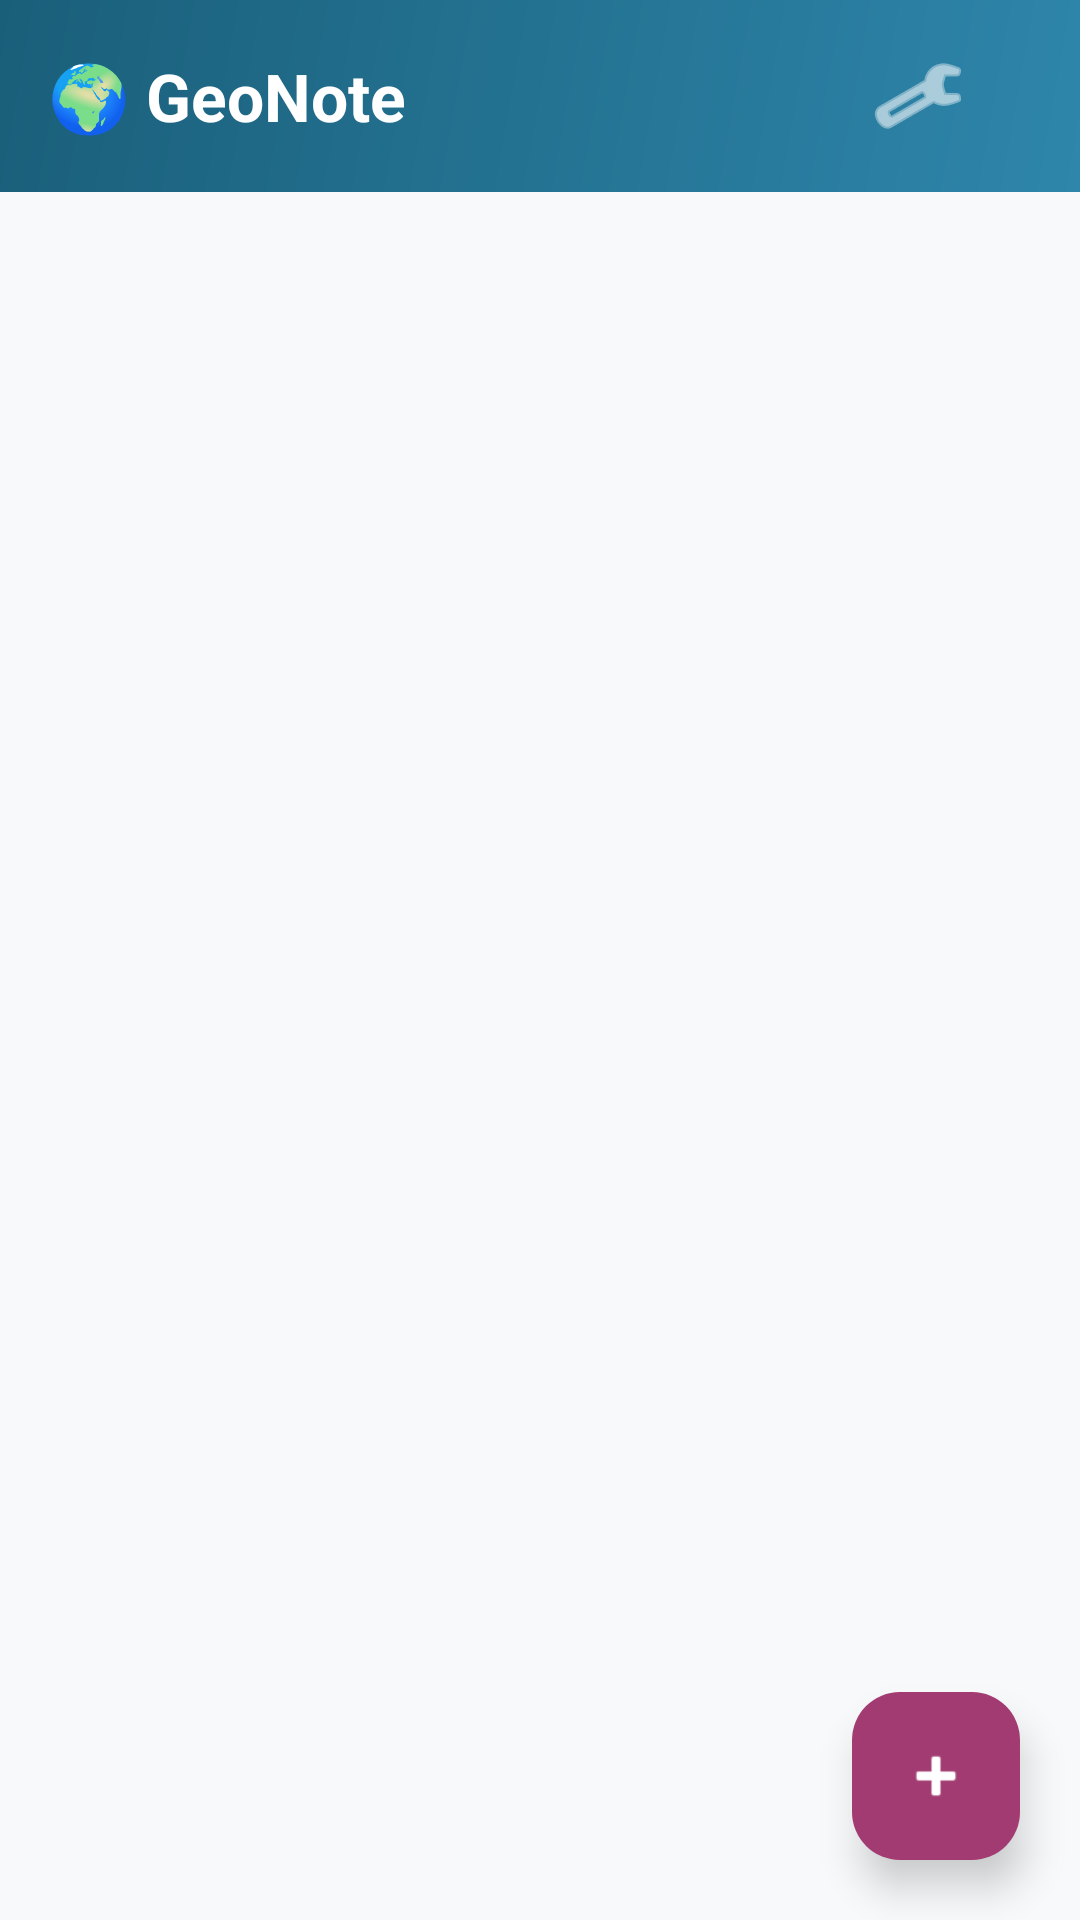

Layout XML and referenced resources for this Android screen:
<!-- AndroidManifest.xml: application theme Theme.GeoNote -->
<!-- res/layout/activity_main.xml -->
<?xml version="1.0" encoding="utf-8"?>
<androidx.coordinatorlayout.widget.CoordinatorLayout
    xmlns:android="http://schemas.android.com/apk/res/android"
    xmlns:app="http://schemas.android.com/apk/res-auto"
    android:layout_width="match_parent"
    android:layout_height="match_parent"
    android:background="@color/background">

    <com.google.android.material.appbar.AppBarLayout
        android:layout_width="match_parent"
        android:layout_height="wrap_content"
        android:background="@drawable/bg_header_gradient"
        android:elevation="6dp">

        <com.google.android.material.appbar.MaterialToolbar
            android:id="@+id/toolbar"
            android:layout_width="match_parent"
            android:layout_height="?attr/actionBarSize"
            android:paddingHorizontal="16dp">

            <LinearLayout
                android:layout_width="match_parent"
                android:layout_height="match_parent"
                android:gravity="center_vertical"
                android:orientation="horizontal">

                <TextView
                    android:layout_width="0dp"
                    android:layout_height="wrap_content"
                    android:layout_weight="1"
                    android:text="🌍 GeoNote"
                    android:textColor="@color/on_primary"
                    android:textSize="22sp"
                    android:textStyle="bold" />

                <ImageButton
                    android:id="@+id/btnSettings"
                    android:layout_width="44dp"
                    android:layout_height="48dp"
                    android:background="?attr/selectableItemBackgroundBorderless"
                    android:contentDescription="Paramètres"
                    android:src="@android:drawable/ic_menu_manage"
                    app:tint="@color/on_primary" />
            </LinearLayout>
        </com.google.android.material.appbar.MaterialToolbar>
    </com.google.android.material.appbar.AppBarLayout>

    <FrameLayout
        android:layout_width="match_parent"
        android:layout_height="match_parent"
        android:padding="12dp"
        app:layout_behavior="@string/appbar_scrolling_view_behavior">

        <androidx.recyclerview.widget.RecyclerView
            android:id="@+id/recyclerView"
            android:layout_width="match_parent"
            android:layout_height="match_parent"
            android:clipToPadding="false"
            android:paddingBottom="80dp" />

        <LinearLayout
            android:id="@+id/emptyState"
            android:layout_width="match_parent"
            android:layout_height="wrap_content"
            android:layout_gravity="center"
            android:background="@android:color/transparent"
            android:gravity="center"
            android:orientation="vertical"
            android:padding="32dp"
            android:visibility="gone">

            <TextView
                android:layout_width="wrap_content"
                android:layout_height="wrap_content"
                android:drawableTop="@android:drawable/ic_menu_gallery"
                android:drawablePadding="12dp"
                android:gravity="center"
                android:text="Aucun voyage enregistré"
                android:textColor="@color/gray_600"
                android:textSize="16sp"
                android:textStyle="bold" />

            <TextView
                android:layout_width="wrap_content"
                android:layout_height="wrap_content"
                android:layout_marginTop="8dp"
                android:gravity="center"
                android:text="Appuyez sur + pour commencer"
                android:textColor="@color/gray_600"
                android:textSize="14sp" />
        </LinearLayout>

        <ProgressBar
            android:id="@+id/progressBar"
            android:layout_width="wrap_content"
            android:layout_height="wrap_content"
            android:layout_gravity="center"
            android:indeterminateTint="@color/primary"
            android:visibility="gone" />
    </FrameLayout>

    <com.google.android.material.floatingactionbutton.FloatingActionButton
        android:id="@+id/fabAdd"
        android:layout_width="wrap_content"
        android:layout_height="wrap_content"
        android:layout_gravity="bottom|end"
        android:layout_margin="20dp"
        android:contentDescription="Ajouter"
        android:src="@android:drawable/ic_input_add"
        app:backgroundTint="@color/secondary"
        app:cornerRadius="16dp"
        app:elevation="8dp"
        app:tint="@color/on_secondary" />

</androidx.coordinatorlayout.widget.CoordinatorLayout>
<!-- resources referenced by this layout -->
<resources>
  <color name="background">#F8F9FA</color>
  <color name="gray_600">#64748B</color>
  <color name="on_primary">#FFFFFF</color>
  <color name="on_secondary">#FFFFFF</color>
  <color name="primary">#2E86AB</color>
  <color name="secondary">#A23B72</color>
  <!-- drawable bg_header_gradient (drawable) -->
  <?xml version="1.0" encoding="utf-8"?>
  <shape xmlns:android="http://schemas.android.com/apk/res/android">
      <gradient android:angle="135" android:endColor="#1A5F7A" android:startColor="#2E86AB" android:type="linear" />
  </shape>
  <style name="Theme.GeoNote" parent="Theme.Material3.Light.NoActionBar">
          
          <item name="colorPrimary">@color/primary</item>
          <item name="colorPrimaryVariant">@color/primary_variant</item>
          <item name="colorOnPrimary">@color/on_primary</item>
          <item name="colorSecondary">@color/secondary</item>
          <item name="colorSecondaryVariant">@color/secondary_variant</item>
          <item name="colorOnSecondary">@color/on_secondary</item>
  
          
          <item name="android:colorBackground">@color/background</item>
          <item name="colorSurface">@color/surface</item>
          <item name="colorOnSurface">@color/on_surface</item>
  
          
          <item name="android:statusBarColor">@color/primary_variant</item>
          <item name="android:windowLightStatusBar" tools:targetApi="m">false</item>
  
          
          <item name="shapeAppearanceSmallComponent">@style/ShapeAppearance.GeoNote.Small</item>
          <item name="shapeAppearanceMediumComponent">@style/ShapeAppearance.GeoNote.Medium</item>
      </style>
  <color name="primary_variant">#1A5F7A</color>
  <color name="secondary_variant">#8A2C5E</color>
  <color name="surface">#FFFFFF</color>
  <color name="on_surface">#1A1A2E</color>
  <style name="ShapeAppearance.GeoNote.Small" parent="ShapeAppearance.Material3.SmallComponent">
          <item name="cornerFamily">rounded</item>
          <item name="cornerSize">8dp</item>
      </style>
  <style name="ShapeAppearance.GeoNote.Medium" parent="ShapeAppearance.Material3.MediumComponent">
          <item name="cornerFamily">rounded</item>
          <item name="cornerSize">16dp</item>
      </style>
</resources>
